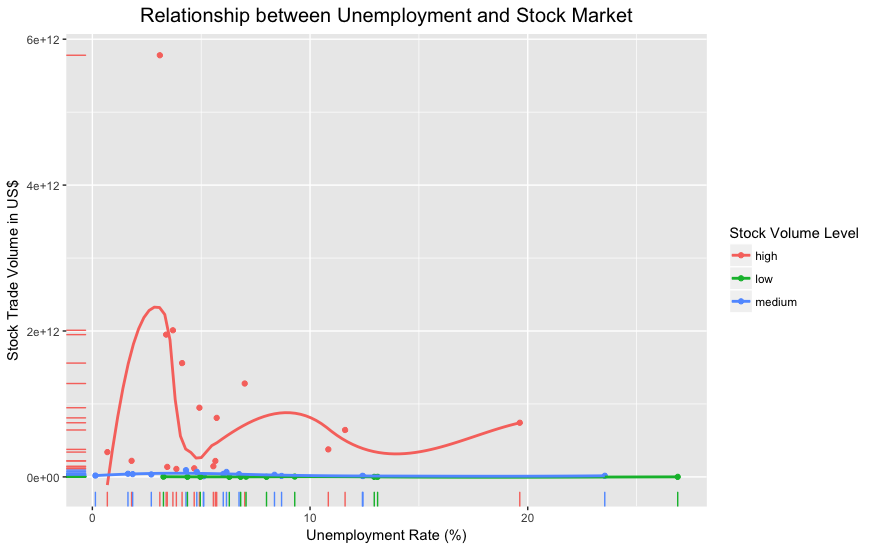

The table this chart was drawn from, first rows:
Country Name, GDP (current US$), Population, total, stock trade, unemployment, stock volume
Japan, 4.87E+12, 126785797, 5.78E+12, 3.1, high
Korea, Rep., 1.53E+12, 51466201, 2.01E+12, 3.7, high
Hong Kong SAR, China, 3.41E+11, 7391700, 1.95E+12, 3.39, high
Germany, 3.68E+12, 82695000, 1.56E+12, 4.122, high
Canada, 1.65E+12, 36708083, 1.28E+12, 6.999, high
Switzerland, 6.79E+11, 8466017, 9.48E+11, 4.918, high
Australia, 1.32E+12, 24598933, 8.09E+11, 5.711, high
Spain, 1.31E+12, 46572028, 7.42E+11, 19.63, high
Brazil, 2.06E+12, 209288278, 6.43E+11, 11.61, high
Turkey, 8.51E+11, 80745020, 3.77E+11, 10.84, high
Thailand, 4.55E+11, 69037513, 3.40E+11, 0.688, high
Singapore, 3.24E+11, 5612253, 2.20E+11, 1.803, high
Saudi Arabia, 6.84E+11, 32938213, 2.18E+11, 5.65, high
Russian Federation, 1.58E+12, 144495044, 1.46E+11, 5.559, high
Malaysia, 3.15E+11, 31624264, 1.37E+11, 3.44, high
Norway, 3.99E+11, 5282223, 1.18E+11, 4.679, high
Mexico, 1.15E+12, 129163276, 1.09E+11, 3.859, high
Indonesia, 1.02E+12, 263991379, 92513090235, 4.301, medium
Israel, 3.51E+11, 8712400, 69037746840, 4.798, medium
Poland, 5.25E+11, 37975841, 68001894912, 6.161, medium
United Arab Emirates, 3.83E+11, 9400145, 43036010000, 1.636, medium
Austria, 4.17E+11, 8809212, 39986893432, 6.014, medium
Chile, 2.77E+11, 18054726, 38092071235, 6.738, medium
Vietnam, 2.24E+11, 95540800, 38059696682, 1.852, medium
Philippines, 3.14E+11, 104918090, 33804496728, 2.708, medium
Ireland, 3.34E+11, 4813608, 28924231097, 8.366, medium
Qatar, 1.68E+11, 2639211, 18330180817, 0.14, medium
Greece, 2.00E+11, 10760421, 15211933446, 23.54, medium
Egypt, Arab Rep., 2.35E+11, 97553151, 14428816885, 12.41, medium
Colombia, 3.09E+11, 49065615, 13078000000, 8.692, medium
New Zealand, 2.06E+11, 4793900, 11867884009, 5.1, medium
Iran, Islamic Rep., 4.40E+11, 81162788, 11741666197, 12.43, medium
Hungary, 1.39E+11, 9781127, 10382730752, 5.115, medium
Morocco, 1.09E+11, 35739580, 4227434947, 9.297, low
Oman, 72642652796, 4636262, 2385830010, 3.266, low
Nigeria, 3.76E+11, 190886311, 2206106213, 7.06, low
Kazakhstan, 1.59E+11, 18037646, 785262029, 4.959, low
Sri Lanka, 87174682200, 21444000, 758804811, 4.368, low
West Bank and Gaza, 14498100000, 4684777, 469060000, 26.89, low
Mauritius, 13338147523, 1264613, 449585433, 6.813, low
Croatia, 54849180229, 4125700, 432312166, 13.1, low
Slovenia, 48769655479, 2066748, 377300000, 8, low
Luxembourg, 62404461275, 599449, 93543038, 6.291, low
Cyprus, 21651791751, 1179551, 69126964, 12.95, low
